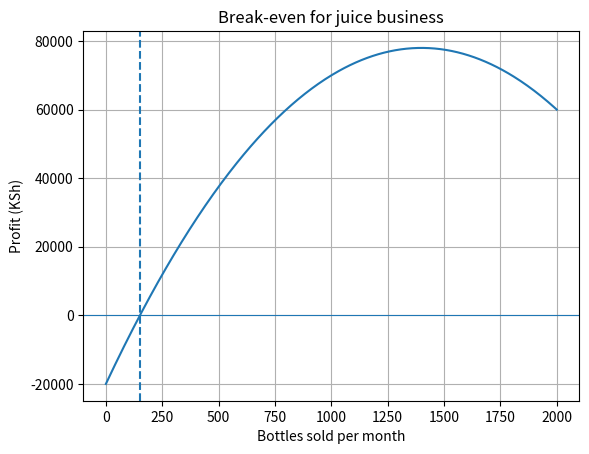

Python code for this plot:
import numpy as np
from scipy.optimize import root_scalar
import matplotlib.pyplot as plt

# New case: break-even point for a small juice business.
# Price falls as more is sold: revenue R(q) = q(200 - 0.05q) KSh
# Cost: fixed KSh 20,000 + KSh 60 per bottle
def profit(q):
    return q*(200 - 0.05*q) - (20000 + 60*q)

sol = root_scalar(profit, bracket=[0, 1000], method="bisect", xtol=1e-8)

# Fixed-point form of the same equation: q = (20000 + 0.05 q^2) / 140
def g(q): return (20000 + 0.05*q**2) / 140
q = 100.0
for it in range(1, 200):
    q_new = g(q)
    if abs(q_new - q) < 1e-8: break
    q = q_new

print(f"Break-even (bisection): {sol.root:.2f} bottles, iterations {sol.iterations}")
print(f"Break-even (fixed point): {q_new:.2f} bottles, iterations {it}")
print(f"Profit at 400 bottles: KSh {profit(400):,.0f}")

qs = np.linspace(0, 2000, 400)
plt.plot(qs, profit(qs)); plt.axhline(0, linewidth=0.8)
plt.axvline(sol.root, linestyle="--")
plt.xlabel("Bottles sold per month"); plt.ylabel("Profit (KSh)")
plt.title("Break-even for juice business"); plt.grid(True); plt.show()
